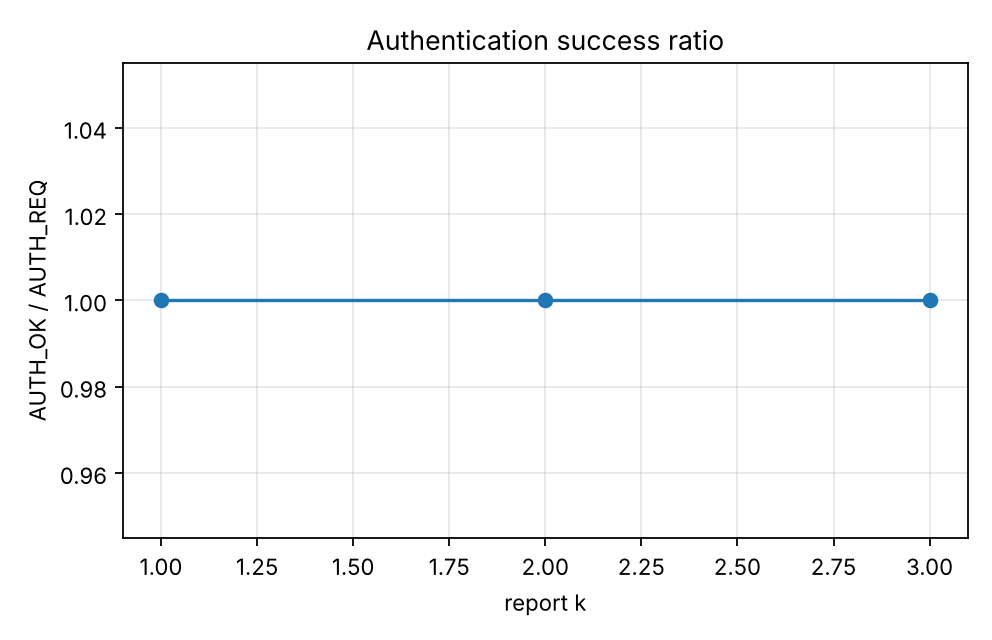

Values plotted in this chart, from the file beside it:
series, report_k, auth_success_ratio, auth_success_ratio_ci95
, 1.0, 1.0, 0.0
, 2.0, 1.0, 0.0
, 3.0, 1.0, 0.0
